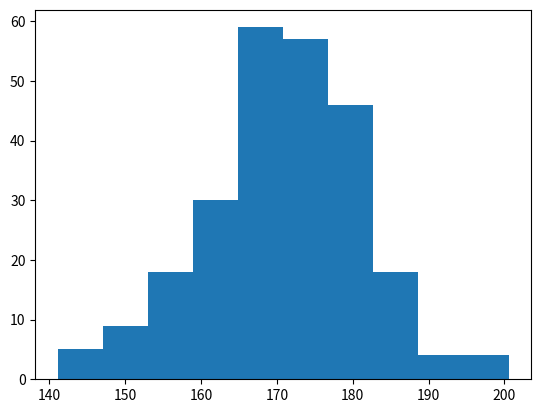

Write the Python code that produced this figure.
import matplotlib.pyplot as plt
import numpy as np

x=np.random.normal(170, 10, 250)
plt.hist(x)
plt.show()